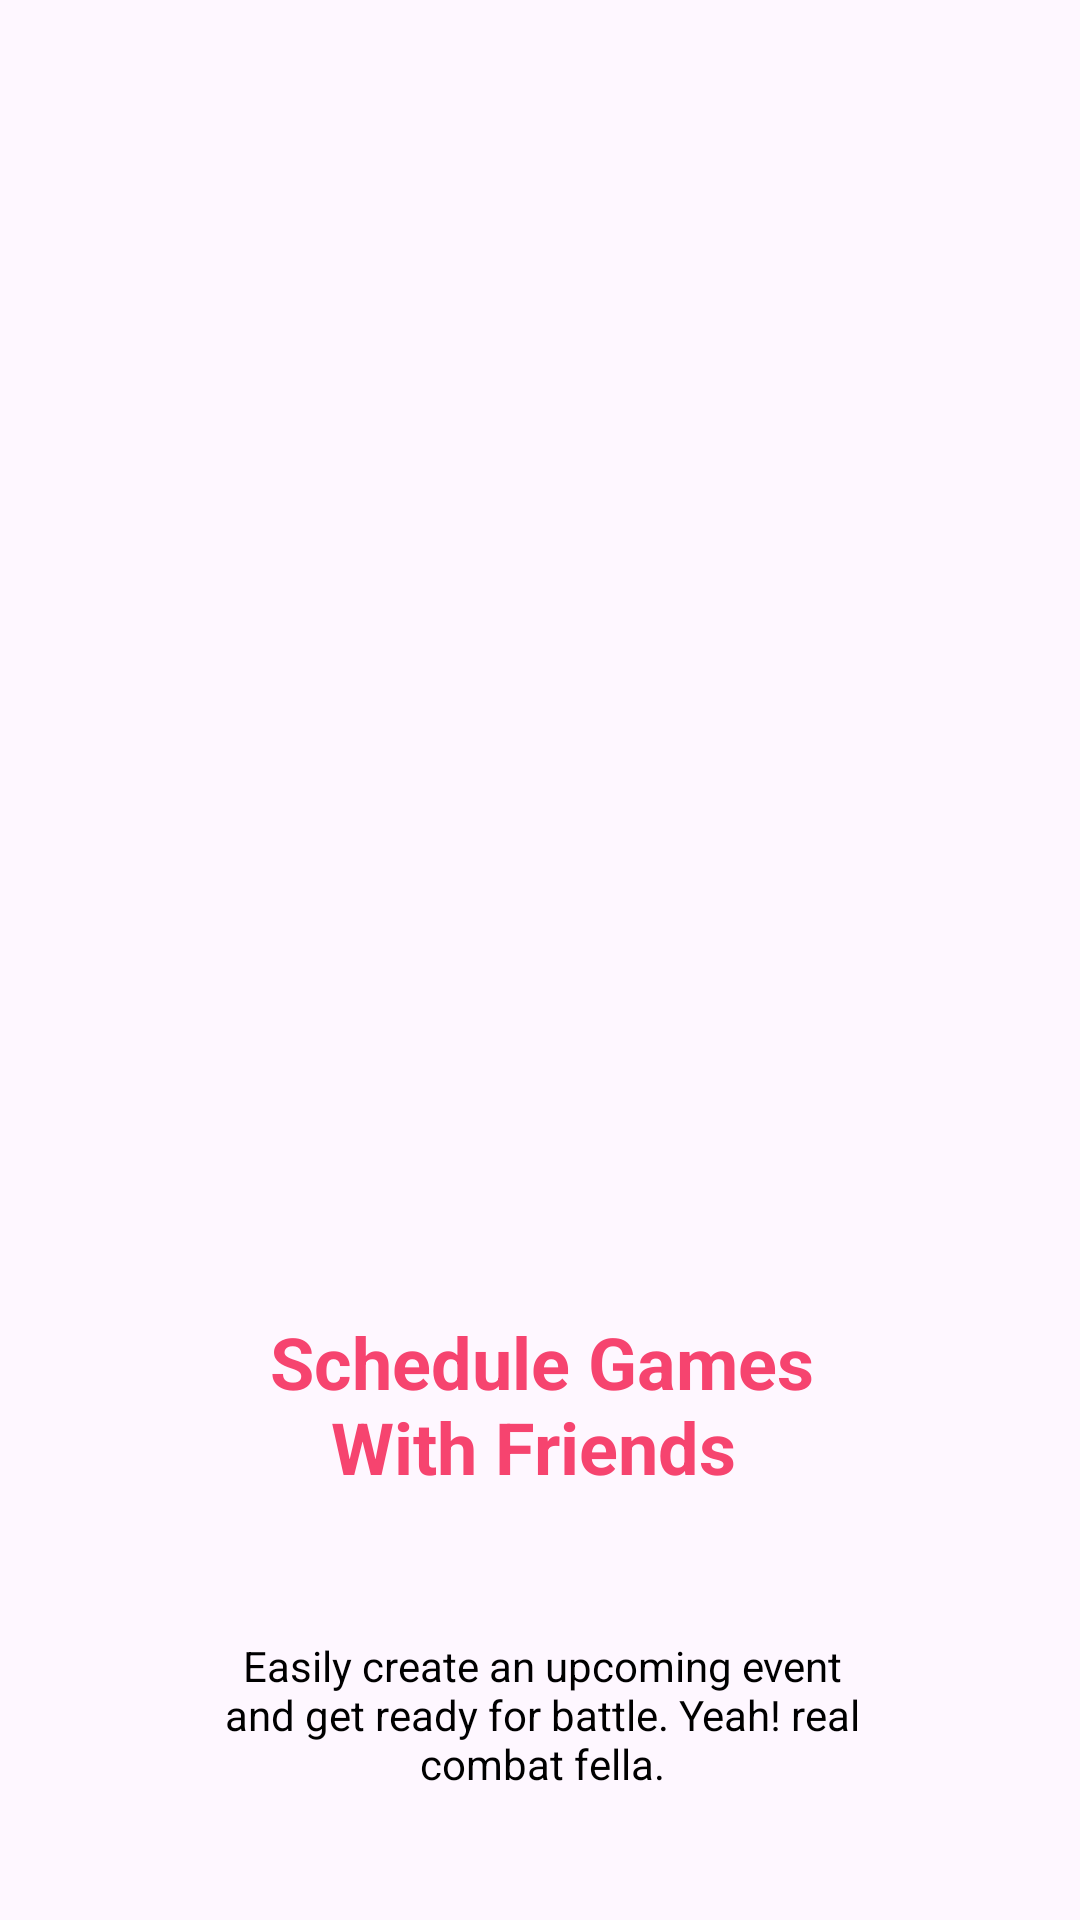

Write the Android layout XML for this screen, with the resource values it uses.
<!-- AndroidManifest.xml: application theme Theme.Genialidad -->
<!-- res/layout/activity_main2.xml -->
<?xml version="1.0" encoding="utf-8"?>
<androidx.constraintlayout.widget.ConstraintLayout xmlns:android="http://schemas.android.com/apk/res/android"
    xmlns:app="http://schemas.android.com/apk/res-auto"
    xmlns:tools="http://schemas.android.com/tools"
    android:id="@+id/main"
    android:layout_width="match_parent"
    android:layout_height="match_parent"
    tools:context=".MainActivity2">

    <ImageView
        android:layout_width="348dp"
        android:layout_height="233dp"
        android:src="@drawable/photo_two"
        app:layout_constraintStart_toStartOf="parent"
        app:layout_constraintEnd_toEndOf="parent"
        app:layout_constraintTop_toTopOf="parent"
        android:layout_marginTop="164dp"
        android:layout_marginStart="27dp"
        android:id="@+id/photoOne"/>


    <TextView
        android:layout_width="224dp"
        android:layout_height="72dp"
        android:text="Schedule Games With Friends "
        app:layout_constraintEnd_toEndOf="parent"
        app:layout_constraintStart_toStartOf="parent"
        app:layout_constraintTop_toBottomOf="@id/photoOne"
        android:layout_marginTop="35dp"
        android:layout_marginStart="76dp"
        android:layout_marginEnd="75dp"
        android:gravity="center"
        android:textSize="24dp"
        android:textColor="#F6446F"
        android:textStyle="bold"
        android:id="@+id/textOne"/>

    <TextView
        android:layout_width="224dp"
        android:layout_height="63dp"
        android:text="Easily create an upcoming event and get ready for battle. Yeah! real combat fella."
        app:layout_constraintEnd_toEndOf="parent"
        app:layout_constraintStart_toStartOf="parent"
        app:layout_constraintTop_toBottomOf="@id/textOne"
        android:layout_marginTop="36dp"
        android:layout_marginStart="76dp"
        android:layout_marginEnd="75dp"
        android:gravity="center"
        android:textSize="14dp"
        android:textColor="#000"
        android:id="@+id/textTwo"/>

    <TextView
        android:layout_width="224dp"
        android:layout_height="21dp"
        android:text="Skip"
        app:layout_constraintEnd_toEndOf="parent"
        app:layout_constraintStart_toStartOf="parent"
        app:layout_constraintTop_toBottomOf="@id/textTwo"
        android:layout_marginTop="63dp"
        android:layout_marginStart="76dp"
        android:layout_marginEnd="75dp"
        android:gravity="center"
        android:textSize="14dp"
        android:textColor="#F6446F"
        android:textStyle="bold"
        android:id="@+id/textSkip"/>

    <ImageView
        android:layout_width="50dp"
        android:layout_height="10dp"
        android:src="@drawable/slider_dots"
        app:layout_constraintStart_toStartOf="parent"
        app:layout_constraintEnd_toEndOf="parent"
        app:layout_constraintTop_toBottomOf="@id/textSkip"
        android:layout_marginTop="71dp"
        android:id="@+id/dots" /> />

</androidx.constraintlayout.widget.ConstraintLayout>
<!-- resources referenced by this layout -->
<resources>
  <!-- drawable slider_dots: png bitmap (drawable, 457 bytes) -->
  <style name="Theme.Genialidad" parent="Base.Theme.Genialidad" />
  <style name="Base.Theme.Genialidad" parent="Theme.Material3.DayNight.NoActionBar">
      <item name="android:statusBarColor"> @color/white
      </item>
          <item name="android:windowLightStatusBar"> true
          </item>
      </style>
  <!-- not gathered from this repository: default colours our renderer supplied (Android Studio template values) -->
  <color name="white">#FFFFFFFF</color>
</resources>
